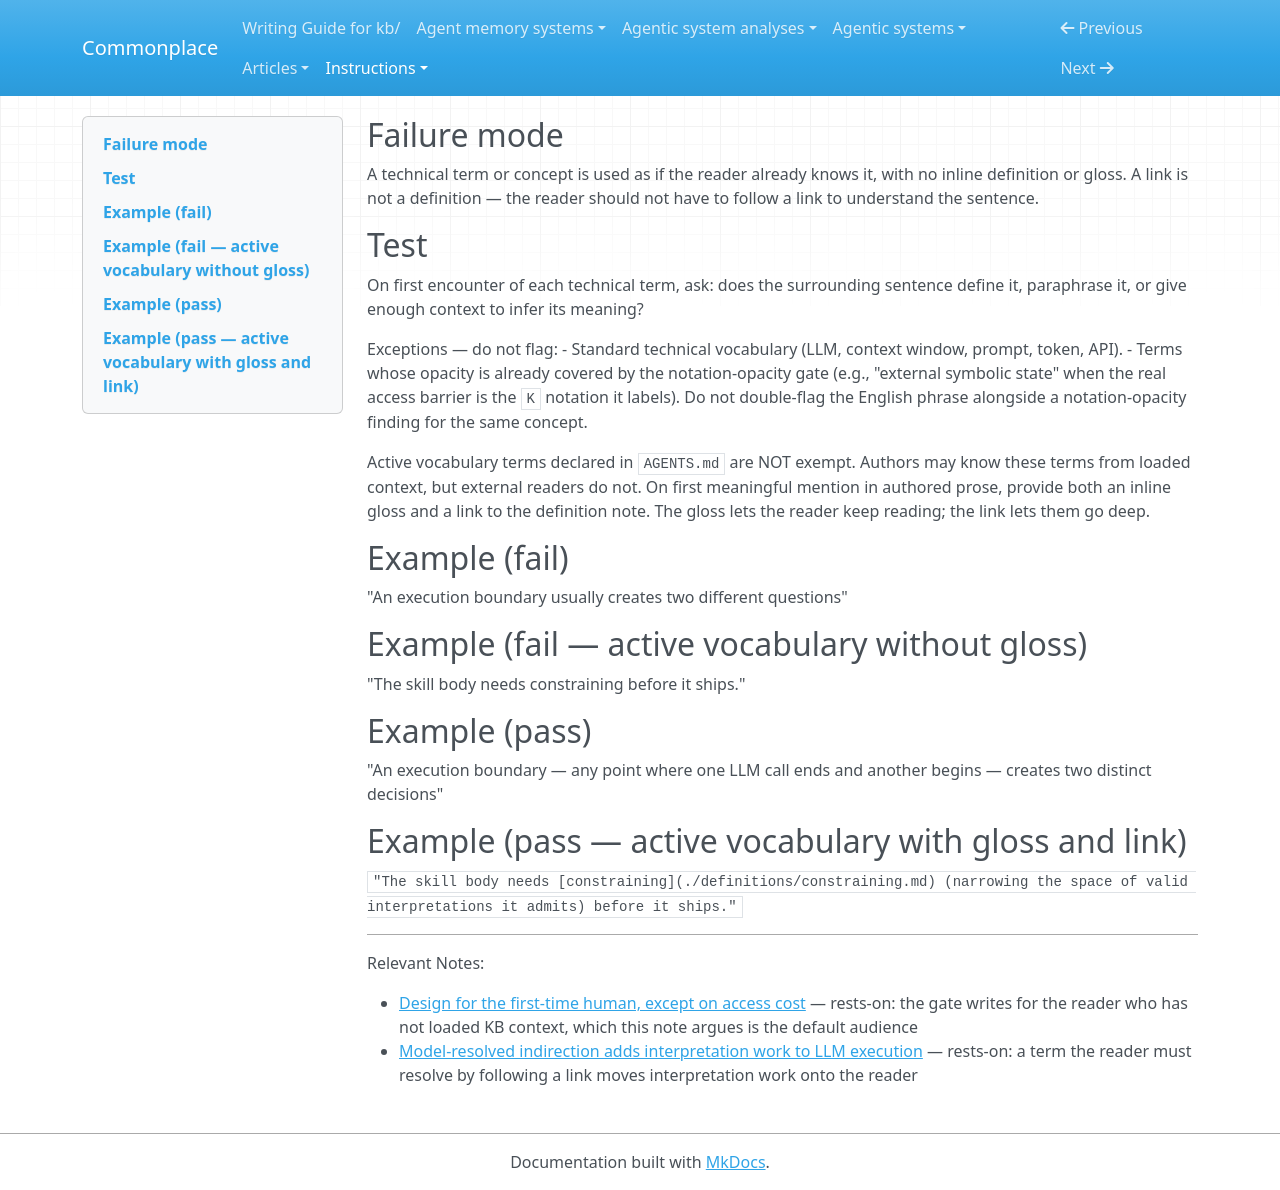

repository: zby/commonplace · page: instructions/review-gates/accessibility/undefined-terms/index.html · generator: mkdocs

---
gate_id: accessibility/undefined-terms
name: Undefined Terms
description: Technical term used without inline definition — reader must follow a link or know KB context to understand the sentence.
type: types/review-gate.md
lens: accessibility
watches: [body]
staleness: changed
depth: 3
---

## Failure mode

A technical term or concept is used as if the reader already knows it, with no inline definition or gloss. A link is not a definition — the reader should not have to follow a link to understand the sentence.

## Test

On first encounter of each technical term, ask: does the surrounding sentence define it, paraphrase it, or give enough context to infer its meaning?

Exceptions — do not flag:
- Standard technical vocabulary (LLM, context window, prompt, token, API).
- Terms whose opacity is already covered by the notation-opacity gate (e.g., "external symbolic state" when the real access barrier is the `K` notation it labels). Do not double-flag the English phrase alongside a notation-opacity finding for the same concept.

Active vocabulary terms declared in `AGENTS.md` are NOT exempt. Authors may know these terms from loaded context, but external readers do not. On first meaningful mention in authored prose, provide both an inline gloss and a link to the definition note. The gloss lets the reader keep reading; the link lets them go deep.

## Example (fail)

"An execution boundary usually creates two different questions"

## Example (fail — active vocabulary without gloss)

"The skill body needs constraining before it ships."

## Example (pass)

"An execution boundary — any point where one LLM call ends and another begins — creates two distinct decisions"

## Example (pass — active vocabulary with gloss and link)

`"The skill body needs [constraining](./definitions/constraining.md) (narrowing the space of valid interpretations it admits) before it ships."`

---

Relevant Notes:

- [Design for the first-time human, except on access cost](../../../theory/design-for-the-first-time-human-except-on-access-cost.md) — rests-on: the gate writes for the reader who has not loaded KB context, which this note argues is the default audience
- [Model-resolved indirection adds interpretation work to LLM execution](../../../theory/model-resolved-indirection-adds-interpretation-work-to-llm-execution.md) — rests-on: a term the reader must resolve by following a link moves interpretation work onto the reader
